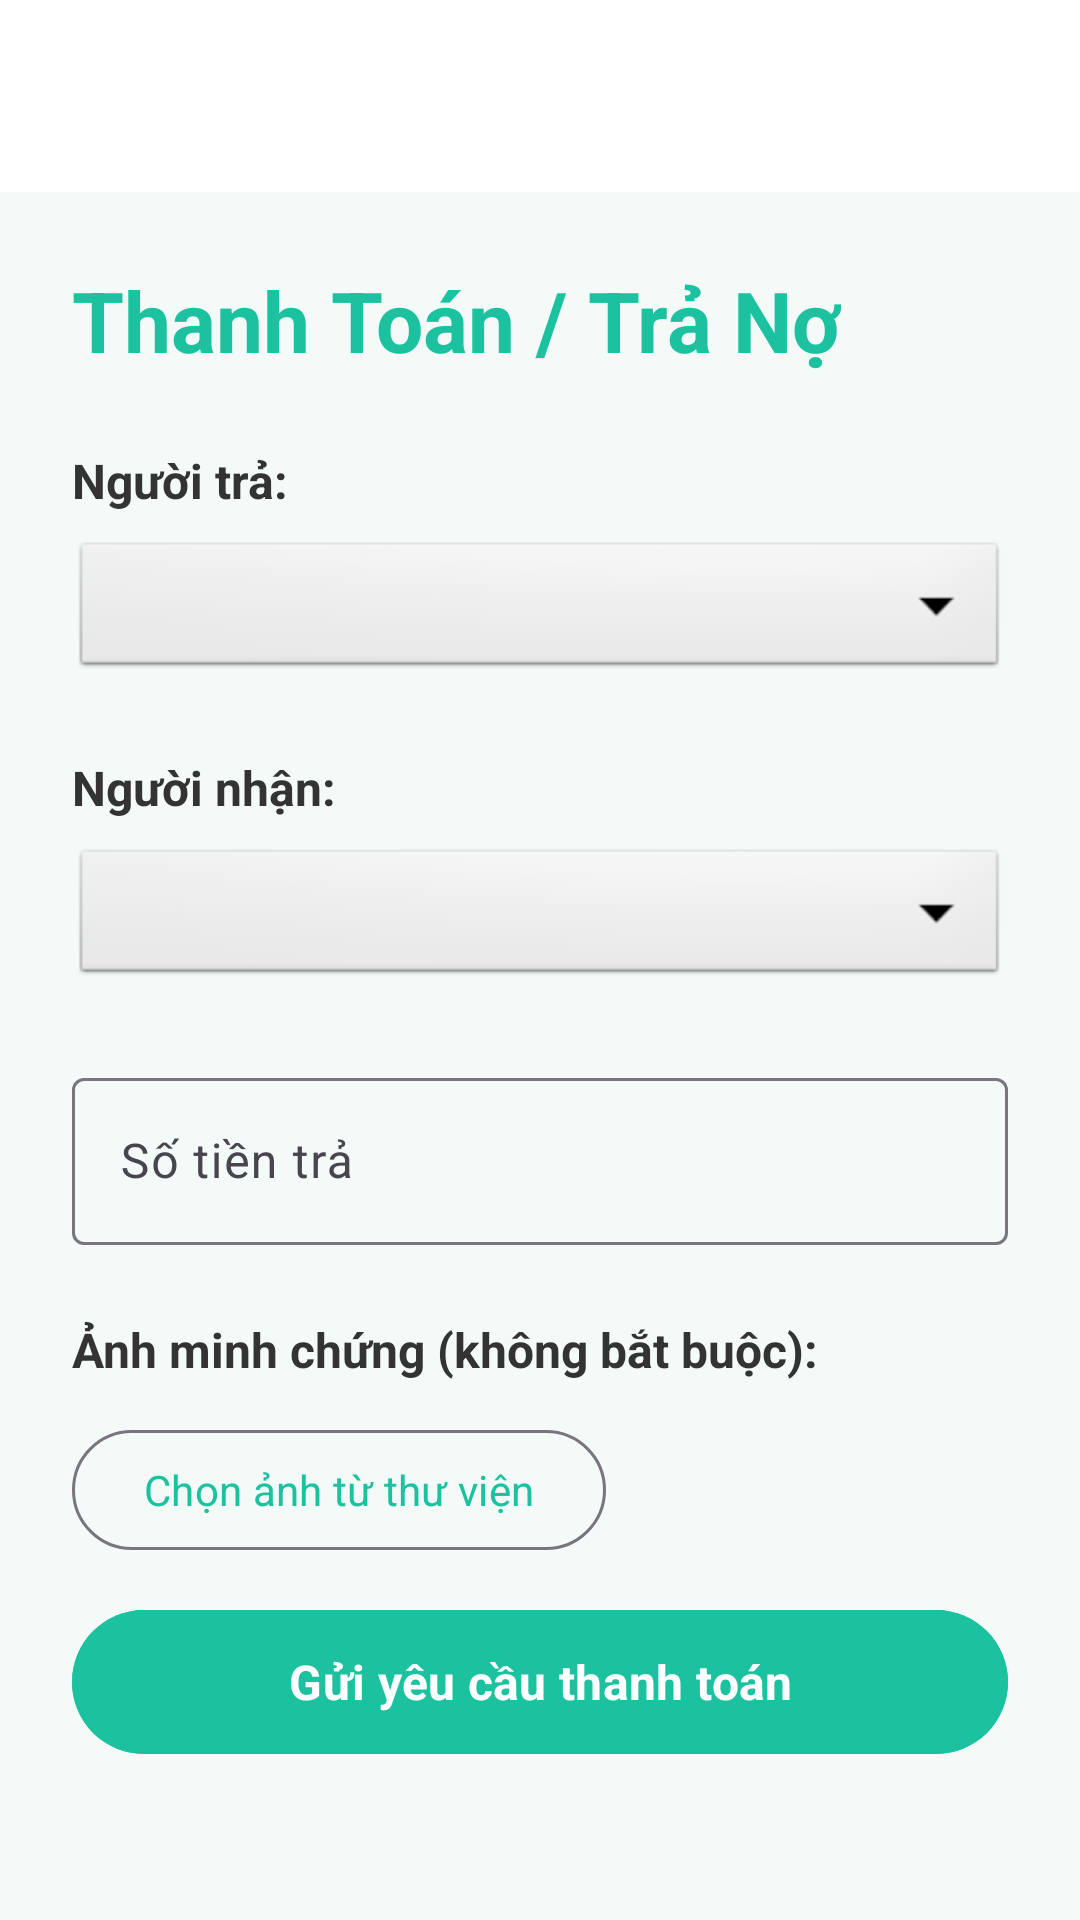

Reconstruct the res/layout file that produces this screen, plus the resources it refers to.
<!-- AndroidManifest.xml: application theme Theme.SmartSplit -->
<!-- res/layout/activity_settle_up.xml -->
<?xml version="1.0" encoding="utf-8"?>
<RelativeLayout xmlns:android="http://schemas.android.com/apk/res/android"
    xmlns:app="http://schemas.android.com/apk/res-auto"
    android:layout_width="match_parent"
    android:layout_height="match_parent"
    android:background="@color/backgroundColor">

    <LinearLayout
        android:layout_width="match_parent"
        android:layout_height="match_parent"
        android:orientation="vertical">

        <androidx.appcompat.widget.Toolbar
            android:paddingTop="25dp"
            android:id="@+id/toolbarSettleUp"
            android:layout_width="match_parent"
            android:layout_height="?attr/actionBarSize"
            android:background="@color/white"
            app:titleTextColor="@color/textPrimary"
            app:elevation="4dp" />

        <ScrollView
            android:layout_width="match_parent"
            android:layout_height="match_parent">

            <LinearLayout
                android:layout_width="match_parent"
                android:layout_height="wrap_content"
                android:orientation="vertical"
                android:padding="24dp">

                <TextView
                    android:layout_width="wrap_content"
                    android:layout_height="wrap_content"
                    android:text="@string/settle_up_title"
                    android:textSize="28sp"
                    android:textStyle="bold"
                    android:textColor="@color/colorPrimary"
                    android:layout_marginBottom="24dp" />

                <TextView
                    android:layout_width="wrap_content"
                    android:layout_height="wrap_content"
                    android:text="@string/payer_label"
                    android:textSize="16sp"
                    android:textStyle="bold"
                    android:textColor="#333333"
                    android:layout_marginBottom="8dp" />

                <Spinner
                    android:id="@+id/spFromUser"
                    android:layout_width="match_parent"
                    android:layout_height="wrap_content"
                    android:padding="12dp"
                    android:background="@android:drawable/btn_dropdown"
                    android:layout_marginBottom="24dp" />

                <TextView
                    android:layout_width="wrap_content"
                    android:layout_height="wrap_content"
                    android:text="@string/recipient_label"
                    android:textSize="16sp"
                    android:textStyle="bold"
                    android:textColor="#333333"
                    android:layout_marginBottom="8dp" />

                <Spinner
                    android:id="@+id/spToUser"
                    android:layout_width="match_parent"
                    android:layout_height="wrap_content"
                    android:padding="12dp"
                    android:background="@android:drawable/btn_dropdown"
                    android:layout_marginBottom="24dp" />

                <com.google.android.material.textfield.TextInputLayout
                    android:layout_width="match_parent"
                    android:layout_height="wrap_content"
                    android:layout_marginBottom="24dp"
                    style="@style/Widget.Material3.TextInputLayout.OutlinedBox">

                    <com.google.android.material.textfield.TextInputEditText
                        android:id="@+id/etSettleAmount"
                        android:layout_width="match_parent"
                        android:layout_height="wrap_content"
                        android:hint="@string/settle_amount_hint"
                        android:inputType="numberDecimal"/>
                </com.google.android.material.textfield.TextInputLayout>

                <TextView
                    android:layout_width="wrap_content"
                    android:layout_height="wrap_content"
                    android:text="@string/proof_optional_label"
                    android:textSize="16sp"
                    android:textStyle="bold"
                    android:textColor="#333333"
                    android:layout_marginBottom="12dp" />

                <Button
                    android:id="@+id/btnPickImage"
                    style="@style/Widget.Material3.Button.OutlinedButton"
                    android:layout_width="wrap_content"
                    android:layout_height="wrap_content"
                    android:text="@string/pick_image_btn"
                    android:layout_marginBottom="12dp" />

                <ImageView
                    android:id="@+id/ivProofPreview"
                    android:layout_width="match_parent"
                    android:layout_height="200dp"
                    android:layout_marginBottom="32dp"
                    android:scaleType="centerInside"
                    android:visibility="gone"
                    android:background="#EEEEEE"
                    android:contentDescription="@string/proof_preview_desc" />

                <Button
                    android:id="@+id/btnConfirmSettle"
                    android:layout_width="match_parent"
                    android:layout_height="56dp"
                    android:text="@string/submit_settle_request_btn"
                    android:textSize="16sp"
                    android:textStyle="bold"
                    android:backgroundTint="@color/colorOwed"
                    android:textColor="@android:color/white" />

            </LinearLayout>
        </ScrollView>
    </LinearLayout>

    <ProgressBar
        android:id="@+id/progressBar"
        android:layout_width="wrap_content"
        android:layout_height="wrap_content"
        android:layout_centerInParent="true"
        android:visibility="gone" />

</RelativeLayout>
<!-- resources referenced by this layout -->
<resources>
  <color name="backgroundColor">#F4FAF8</color>
  <color name="colorOwed">#1CC29F</color>
  <color name="colorPrimary">#1CC29F</color>
  <color name="textPrimary">#1A2420</color>
  <color name="white">#FFFFFFFF</color>
  <string name="payer_label">Người trả:</string>
  <string name="pick_image_btn">Chọn ảnh từ thư viện</string>
  <string name="proof_optional_label">Ảnh minh chứng (không bắt buộc):</string>
  <string name="proof_preview_desc">Xem trước ảnh minh chứng</string>
  <string name="recipient_label">Người nhận:</string>
  <string name="settle_amount_hint">Số tiền trả</string>
  <string name="settle_up_title">Thanh Toán / Trả Nợ</string>
  <string name="submit_settle_request_btn">Gửi yêu cầu thanh toán</string>
  <style name="Theme.SmartSplit" parent="Base.Theme.SmartSplit" />
  <style name="Base.Theme.SmartSplit" parent="Theme.Material3.DayNight.NoActionBar">
          
          <item name="colorPrimary">@color/colorPrimary</item>
          <item name="colorPrimaryVariant">@color/colorPrimaryDark</item>
          <item name="colorOnPrimary">@color/textOnPrimary</item>
  
          
          <item name="colorSecondary">@color/colorAccent</item>
          <item name="colorOnSecondary">@color/textOnPrimary</item>
  
          
          <item name="android:windowBackground">@color/backgroundColor</item>
          <item name="android:colorBackground">@color/backgroundColor</item>
          <item name="colorSurface">@color/surfaceColor</item>
          <item name="colorOnSurface">@color/textPrimary</item>
          <item name="colorSurfaceVariant">@color/surfaceVariant</item>
  
          
          <item name="android:statusBarColor">@color/backgroundColor</item>
          <item name="android:windowLightStatusBar">true</item>
  
          
          <item name="colorControlHighlight">#1A1CC29F</item>
  
          
          <item name="android:fontFamily">sans-serif</item>
      </style>
  <color name="colorPrimaryDark">#159A7F</color>
  <color name="textOnPrimary">#FFFFFF</color>
  <color name="colorAccent">#26D4AC</color>
  <color name="surfaceColor">#FFFFFF</color>
  <color name="surfaceVariant">#F0F4F2</color>
</resources>
